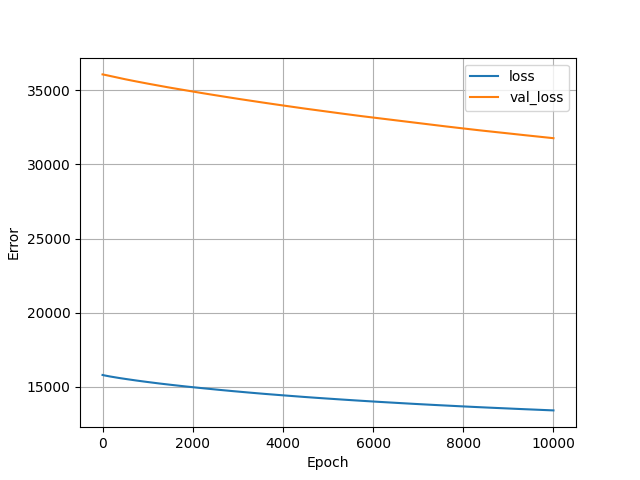

Data behind this chart, as committed beside it:
, loss, val_loss, epoch
0, 15806, 36075, 0
1, 15805, 36074, 1
2, 15804, 36074, 2
3, 15803, 36073, 3
4, 15802, 36073, 4
5, 15801, 36073, 5
6, 15801, 36072, 6
7, 15800, 36071, 7
8, 15799, 36071, 8
9, 15798, 36070, 9
10, 15798, 36070, 10
11, 15797, 36069, 11
12, 15796, 36069, 12
13, 15795, 36068, 13
14, 15795, 36068, 14
15, 15794, 36067, 15
16, 15794, 36067, 16
17, 15793, 36066, 17
18, 15792, 36066, 18
19, 15791, 36065, 19
20, 15791, 36065, 20
21, 15790, 36064, 21
22, 15789, 36064, 22
23, 15789, 36063, 23
24, 15788, 36062, 24
25, 15787, 36062, 25
26, 15787, 36061, 26
27, 15786, 36061, 27
28, 15785, 36060, 28
29, 15785, 36060, 29
30, 15784, 36059, 30
31, 15783, 36058, 31
32, 15783, 36057, 32
33, 15782, 36057, 33
34, 15782, 36056, 34
35, 15781, 36055, 35
36, 15780, 36055, 36
37, 15780, 36054, 37
38, 15779, 36053, 38
39, 15778, 36053, 39
40, 15778, 36052, 40
41, 15777, 36052, 41
42, 15776, 36051, 42
43, 15776, 36050, 43
44, 15775, 36050, 44
45, 15775, 36049, 45
46, 15774, 36048, 46
47, 15773, 36047, 47
48, 15773, 36047, 48
49, 15772, 36046, 49
50, 15772, 36046, 50
51, 15771, 36045, 51
52, 15770, 36044, 52
53, 15770, 36044, 53
54, 15769, 36043, 54
55, 15768, 36042, 55
56, 15768, 36042, 56
57, 15767, 36041, 57
58, 15767, 36040, 58
59, 15766, 36040, 59
... 9,940 more rows
